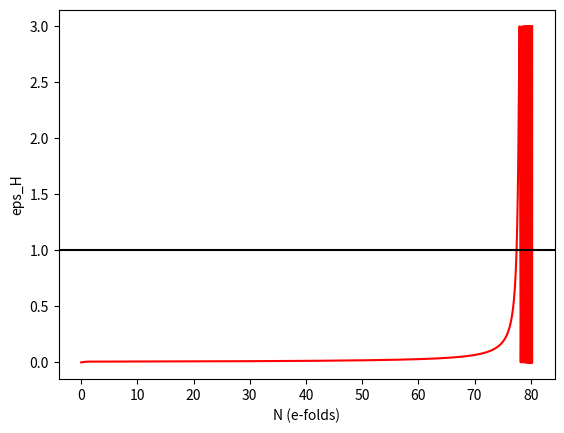

Reproduce this figure in Python.
#########################################################################################################
#########################################################################################################
#
# Please refer to <arXiv link> for explaination of variables and instructions for using the code
#
#########################################################################################################
#########################################################################################################

import numpy as np
from scipy.integrate import odeint
import matplotlib.pyplot as plt



#########################################################################################################
# The model of inflation is defined in this section
#########################################################################################################

# This term defines one unit of time [ T = t * m_p * S ] where t is the actual cosmic time
S = 5e-5 


# parameters used in the potential function
M = 5.9e-6 
v0 = 0.5*M**2


# dimensionless potential function and its derivatives
def f(x):
    return x**2

def dfdx(x):
    return 2*x

def d2fdx2(x):
    return 2



#########################################################################################################
# In this section we set the initial conditions for inflation and define our dynamical equations 
# We solve the equations using the function scipy.integrate.odeint 
# After getting a numerical solution for the dynamical quantities, we define the derived quantities
#########################################################################################################


### The dynamical variables are defined as follows:
#
# x : dimensionless field value [ \phi / m_p ]
# y : dimensionless field velocity [ dx/dT or \dot\phi / (m_p ^2 * S) ]
# A : dimensionless scale factor [ a * m_p * S ]
# z : dimensionless hubble parameter [ H / (S * m_p) ]


### initial conditions for the given system

xi = 17.5 # initial field value
yi = 0 # initial field velocity
zi = np.sqrt(yi**2/6 + (v0*f(xi)/(3*S**2))) # initial value of hubble parameter
Ai = 1e-3 # initial value of scale factor


# the system of differential equations to be solved
def sys(var, T):
    [x, y, z, A] = var

    # Note that all derivatives are taken wrt the scaled, dimenstionless cosmic time T

    dxdT = y
    dydT = -3*z*y - v0*dfdx(x)/S**2 
    dzdT = -0.5*y**2 # = -z**2 + (v0*f(x)/S**2 - y**2)/3 
    dAdT = A*z
    
    return [dxdT, dydT, dzdT, dAdT]


# the period of time over which the system is integrated 
# note: time is in units of S*m_p 
T = np.linspace(0, 1000, 100000)


# invoking the ODE solver
sol = odeint(sys, [xi,yi,zi,Ai], T, rtol=3e-14, atol=2e-35, mxstep=900000000)
x, y, z, A = np.transpose(sol)
phi, phi_t, H = x, y*S, z*S


### for consistency check
# We compute the evolution of z in two ways: one by solving the differential equation for z (as done already) and the other by computing x and y and then using their relation to compute z (denoted by z1, as given below)
#   If our analysis is correct, both the solutions should match exactly. If they don't match then it's an indication that there's a mistake somewhere in the script
#   This mistake could be due to an incorrect expression in the potential function, system of equations, other expression
z1 = np.sqrt(y**2 /6 + (v0*f(x)/(3*S**2))) 


### Since the expansion of the universe is expected to be near-exponential, it is convenient to express the evolution of scale factor in terms of the power of e by which it increases (e-folds)
# The number of e-folds can be used as a time-axis for studying the behaviour of various quantities
N = np.log(A/Ai) # number of e-folds of expansion elapsed
Nt = 77.4859 # number of e-folds elapsed when inflation ends (value needs to be fixed from the behaviour of epsH)
Ne = Nt - N # number of e-folds of expansion remaining before the end of inflation


### We can define other quantities in terms of our main dynamical quantites that provide us useful information about the system

## slow-roll parameters
epsH = -(-z**2 + ((v0*f(x)/S**2 - y**2))/3)/z**2 # indicated whether the system is in a state of inflation
etaH = -(-3*z*y - v0*dfdx(x)/S**2)/(y*z) # gives the rate of change of epsH

## observable quantities (under slow-roll apparoximation)
ns = 1 + 2*etaH - 4*epsH # 
r = 16*epsH
Ps = (S*z)**2 / (8 * np.pi**2 * epsH)
Pt = 2*(S*z)**2 / (np.pi**2)

## These quantities will be useful for studying the dynamics of quantum fluctuations
aH = A*z # rate of change of scale factor
meff = 2.5*y**2 + 2*y*(-3*z*y - v0*dfdx(x)/S**2 )/z + 2*z**2 + 0.5*y**4/z**2 - v0*d2fdx2(x)/S**2 # effective mass of fluctuations (time-dependent)



#########################################################################################################
# This section is for plotting the behaviour of various quantities
# Uncomment each subsection for the corresponding plot
#########################################################################################################

''' # to check if inflation is starting and ending
plt.plot(T,N,'r', lw=2)
plt.xlabel('T')
plt.ylabel('N')
plt.show()
'''
''' # consistency check
plt.plot(N,z, 'r', lw=3, label='from system')
plt.plot(N,z1, 'k--', lw=3, label='from conservation')
plt.xlabel('N (e-folds)')
plt.ylabel('z')
plt.legend()
plt.show()
'''
''' # phase behaviour
plt.plot(phi, phi_t, 'r', lw=2)
plt.show()
'''
#''' # to check if inflation is adequate
plt.plot(N,epsH, 'r')
plt.axhline(1, color='black')
plt.xlabel('N (e-folds)')
plt.ylabel('eps_H')
plt.show()
#'''
''' # to adjust the value of V_0
plt.plot(Ne,Ps, 'r')
plt.axvline(60, color='black')
plt.yscale('log')
plt.xlim(0,70)
#plt.ylim(2e-9,2.4e-9)
plt.xlabel('Ne')
plt.ylabel('P_s')
plt.show()
'''


#########################################################################################################
# This section is for saving the data in a text file
# Uncomment this after the values of all parameters have been fixed
#########################################################################################################

#np.savetxt('data/inf_bg_data.txt',np.c_[T,N,Ne,x,y,z,aH,epsH,etaH,meff,Ps,Pt])
#print('\n\t--- Data saved successfully : inf_bg_data.txt ---\n')

#########################################################################################################
#########################################################################################################
